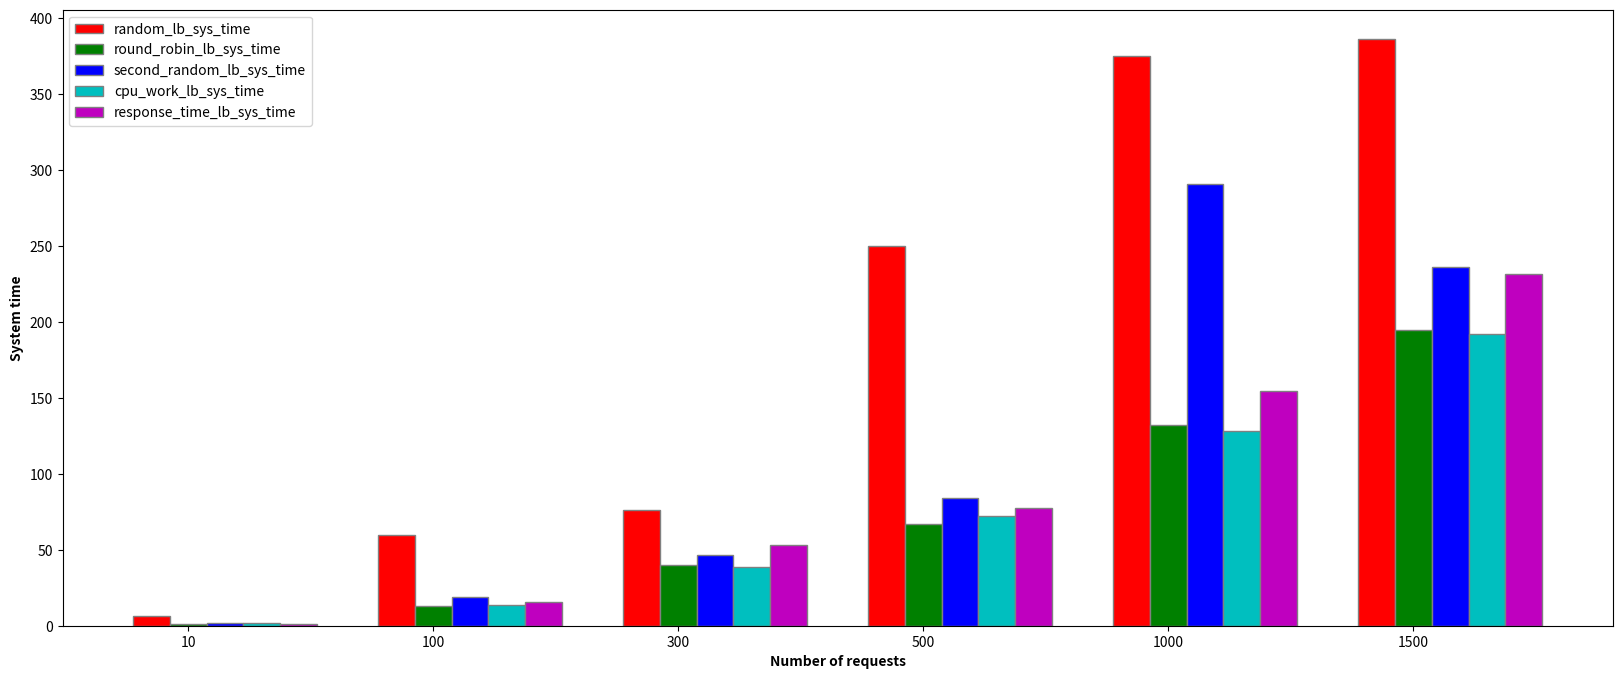

Write Python code to recreate this figure.
import matplotlib.pyplot as plt
import numpy as np

def main():
    reqs = [10, 100, 300, 500, 1000, 1500]

    random_lb_sys_time = [6.64, 59.50, 76.25, 249.78, 375.04, 385.987]

    round_robin_lb_sys_time = [1.25, 13.27, 39.98, 66.98, 132.07, 194.59]

    second_random_lb_sys_time = [1.99, 19.13, 46.81, 84.29, 290.91, 236.25]

    cpu_work_lb_sys_time = [1.90, 13.93, 38.40, 72.10, 128.40, 192.19]

    response_time_lb_sys_time = [1.21, 15.51, 53.29, 77.60, 154.31, 231.22]

    barWidth = 0.15
    fig = plt.subplots(figsize =(20, 8)) 

    br1 = np.arange(len(reqs)) 
    br2 = [x + barWidth for x in br1] 
    br3 = [x + barWidth for x in br2] 
    br4 = [x + barWidth for x in br3] 
    br5 = [x + barWidth for x in br4] 

    plt.bar(br1, random_lb_sys_time, color ='r', width = barWidth, 
            edgecolor ='grey', label ='random_lb_sys_time') 
    plt.bar(br2, round_robin_lb_sys_time, color ='g', width = barWidth, 
            edgecolor ='grey', label ='round_robin_lb_sys_time') 
    plt.bar(br3, second_random_lb_sys_time, color ='b', width = barWidth, 
            edgecolor ='grey', label ='second_random_lb_sys_time') 
    plt.bar(br4, cpu_work_lb_sys_time, color ='c', width = barWidth, 
            edgecolor ='grey', label ='cpu_work_lb_sys_time') 
    plt.bar(br5, response_time_lb_sys_time, color ='m', width = barWidth, 
            edgecolor ='grey', label ='response_time_lb_sys_time')

    plt.xlabel('Number of requests', fontweight ='bold') 
    plt.ylabel('System time', fontweight ='bold') 
    plt.xticks([r + barWidth for r in range(len(random_lb_sys_time))], reqs)
    plt.legend()
    
    plt.show() 

if __name__ == '__main__':
	main()
